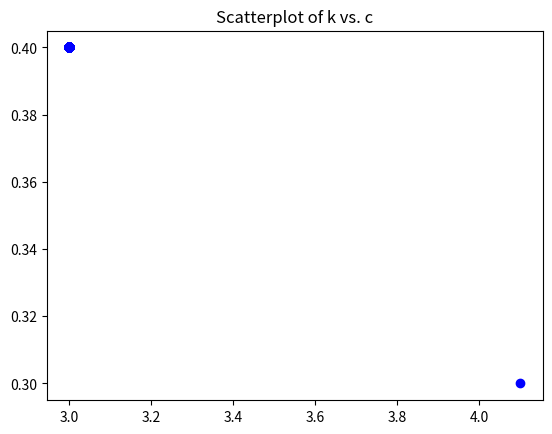
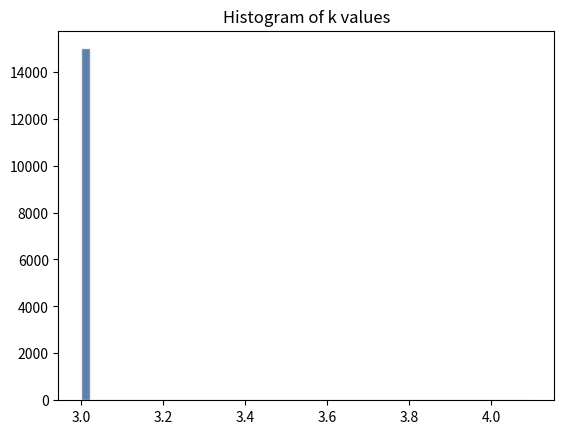
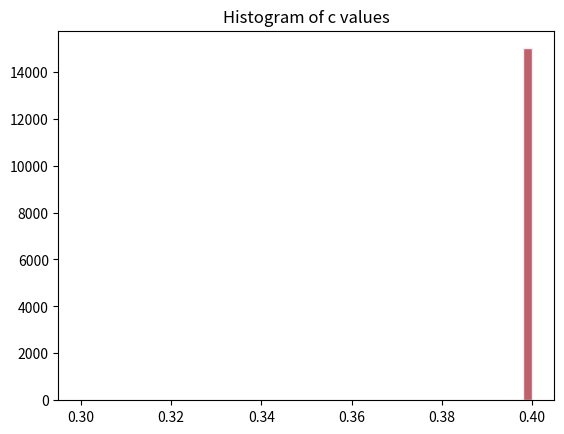
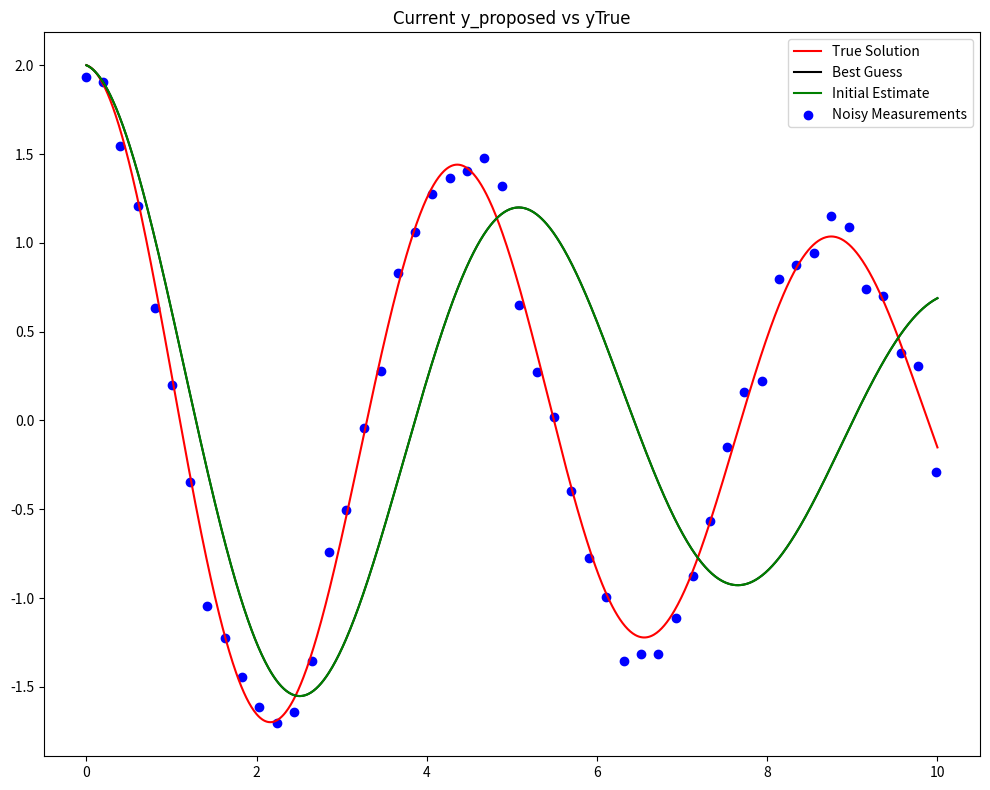

Reproduce these figures in Python, in order.
import numpy as np
from scipy.stats import mode
import matplotlib.pyplot as plt
import os

def find_spring_params():
    """
    Given noisy measurements of y, the solution of a damped spring system
     m * d^2y/dt^2 + c * dy/dt + k * y = 0, with y(0)=2, dy/dt(0)=0.
     From this, estimate c, k
    """
    
    # Parameters
    m, k, c = 2.0, 4.10, 0.30
    n = 15000  # Number of runs 
    
    # Setup timestepping 
    t_max = 10
    steps_per_unit_t = 100
    num_t_steps = t_max * steps_per_unit_t + 1
    t = np.linspace(0, t_max, num_t_steps)
    dt = t[1] - t[0]

    # Create folder to store plots
    os.makedirs("mcmc_images", exist_ok=True)
    
    # Create synthetic data
    s = 0.1  # Noise level
    w = 2 * s  # Random walk step size
    num_samples = 50
    # sample 50 time points
    time_samples = np.linspace(1, num_t_steps-1, num_samples, dtype=int)
    time_of_samples = (time_samples - 1) / num_t_steps * t_max 
    # find true solution
    y_true = 2 * np.exp(-c * t / (2 * m)) * np.cos(t * np.sqrt(4 * m * k - c * c) / (2 * m))
    # get only sampled points 
    y_true_sampled = y_true[time_samples]
    # add Gaussian noise to create synthetic data
    y_synthetic = y_true_sampled + s * np.random.randn(num_samples)
   
    # Compute initial likelihood
    initial_likelihood = np.sum((y_synthetic - y_true_sampled) ** 2)
    
    # initialze arrays to keep track of likelihood and
    # spring parameter guesses
    likelihood = np.zeros(n)
    inputs = np.zeros((2, n))
    inputs[:, 0] = [k, c]
    old_likelihood = initial_likelihood
    likelihood[0] = old_likelihood
    
    # initial guess for spring parameters
    k_guess, c_guess = 3, 0.40
    
    # Run Metropolis-Hastings iteration
    for current_run in range(1, n):
        # propose next guesses for k and c
        kp = abs(k_guess + w * (2 * np.random.rand() - 1))
        cp = abs(c_guess + w * 0.1 * (2 * np.random.rand() - 1))
        
        # solve simulation with proposed values for k and c
        y_initial = 2.0
        y_dot_initial = 0.0
        y_proposed = damped_oscillator_solver(m, kp, cp,
                                              y_initial,
                                              y_dot_initial,
                                              dt, num_t_steps)
        
        # get values at selected time samples
        y_proposed_sampled = y_proposed[time_samples]

        # calculate the likelihood of the new data
        new_likelihood = np.sum((y_synthetic - y_proposed_sampled) ** 2)
        ratio = np.exp(-(new_likelihood - old_likelihood) / 2)
        # rejection criteria 
        acceptance_ratio = min(1, ratio)

        # accept new k and c values
        if np.random.rand() < acceptance_ratio:
            k_guess, c_guess = kp, cp
            old_likelihood = new_likelihood
        
        # update guesses and likelihood
        inputs[:, current_run] = [k_guess, c_guess]
        likelihood[current_run] = old_likelihood

        #plot_data(current_run, inputs, y_true, y_proposed, t, m)

    plot_k_vs_c(inputs)
    plot_histograms(inputs)
    plot_best(inputs, y_true, k_guess, c_guess, m, t, time_of_samples, y_synthetic)


def damped_oscillator_solver(m, k, c, y_initial, y_dot_initial, dt, num_t_steps):
    # initialize y and y dot
    y = np.zeros(num_t_steps)
    y_dot = np.zeros(num_t_steps)

    # set initial conditions
    y[0] = y_initial
    y_dot[0] = y_dot_initial

    # compute half time step for midpoint rule 
    ddt = 0.5 * dt
    
    # time loop using midpoint rule
    for t_current in range(1, num_t_steps):
        t_prev = t_current - 1  # previous time index

        # compute midpoint estimate for y and y dot
        y_mid = y[t_prev] + ddt * y_dot[t_prev]
        y_dot_mid = y_dot[t_prev] - (c/m) * ddt * y_dot[t_prev] - (k/m) * ddt * y[t_prev]

        # update y with y_dot at midpoint
        y[t_current] = y[t_prev] + dt * y_dot_mid
        # update y_dot with acceleration at midpoint
        y_dot[t_current] = y_dot[t_prev] - (c/m) * dt * y_dot_mid - (k/m) * dt * y_mid
    
    return y

def plot_k_vs_c(inputs):
    # Plot results
    k_data = inputs[0, :]
    c_data = inputs[1, :]
    
    plt.figure()
    plt.scatter(k_data, c_data, color='b')
    plt.title('Scatterplot of k vs. c')
    plt.show()
    

def plot_histograms(inputs):
    k_data = inputs[0, :]
    c_data = inputs[1, :]
    bins = 50
    edge_color = "#eceff4"
 
    plt.figure()
    plt.hist(k_data, bins=bins, color="#5e81ac", edgecolor=edge_color)
    plt.title(f'Histogram of k values')
    plt.show()
    
    plt.figure()
    plt.hist(c_data, bins=bins, color="#bf616a", edgecolor=edge_color)
    plt.title(f'Histogram of c values')
    plt.show()

       
def plot_best(inputs, y_true, k_guess, c_guess, m, t, time_of_samples, y_synthetic):
    csfont = {'fontname':'Comic Sans MS'}
    plt.figure(figsize=(10, 8))
   
    # best guess
    k_data = inputs[0, :]
    c_data = inputs[1, :]
    k = mode(np.round(k_data, decimals=2))[0]
    c = mode(np.round(c_data, decimals=2))[0]
    y_best_guess = 2 * np.exp(-c * t / (2 * m)) * np.cos(t * np.sqrt(4 * m * k - c * c) / (2 * m))

    # first guess
    k = k_guess
    c = c_guess
    y_first= 2 * np.exp(-c * t / (2 * m)) * np.cos(t * np.sqrt(4 * m * k - c * c) / (2 * m))

    plt.plot(t, y_true, 'r', label='True Solution')
    plt.plot(t, y_best_guess, 'k', label='Best Guess')
    plt.plot(t, y_first, 'g', label='Initial Estimate')
    plt.scatter(time_of_samples, y_synthetic, color='b', marker='o', label='Noisy Measurements')
    plt.legend()
    plt.title('Current y_proposed vs yTrue', **csfont)
   
    # Save the figure
    plt.tight_layout()
    plt.show()
    plt.savefig(f'best_guess.png')
    plt.close()


def plot_data(current_run, inputs, y_true, y_proposed, t, m):
    # --- Plotting at each iteration ---
    edge_color = "#eceff4"
    font_color = "#eceff4"
    bg_color = "#4c566a"
    axis_color = "#eceff4"
    border_color = "#eceff4"
    bins = 50
    plt.figure(figsize=(10, 8), facecolor=bg_color)
    
    # Scatter plot of k vs. c
    plt.subplot(2, 2, 1, facecolor=bg_color)
    plt.scatter(inputs[0, :current_run], inputs[1, :current_run], color=font_color, alpha=0.3)
    plt.xlabel('k', color=font_color)
    plt.ylabel('c', color=font_color)
    plt.title('Scatter plot of k vs. c', color=font_color)
    plt.tick_params(axis='both', colors=axis_color)
    plt.gca().spines['top'].set_color(border_color)
    plt.gca().spines['right'].set_color(border_color)
    plt.gca().spines['left'].set_color(border_color)
    plt.gca().spines['bottom'].set_color(border_color)
    
    # y_proposed vs yTrue
    plt.subplot(2, 2, 2, facecolor=bg_color)
    plt.plot(t, y_true, label='True Solution', color="#b48ead")
    plt.plot(t, y_proposed, label='Current Guess', color="#ebcb8b")
    plt.legend(facecolor=bg_color, labelcolor=font_color, loc="upper right")
    plt.title('Current y_proposed vs y_true', color=font_color)
    plt.ylim(-2.0, 2.0)
    plt.tick_params(axis='both', colors=axis_color)
    plt.gca().spines['top'].set_color(border_color)
    plt.gca().spines['right'].set_color(border_color)
    plt.gca().spines['left'].set_color(border_color)
    plt.gca().spines['bottom'].set_color(border_color)
    
    # Histogram of k values
    plt.subplot(2, 2, 3, facecolor=bg_color)
    plt.hist(inputs[0, :current_run], bins=bins, color="#5e81ac", edgecolor=edge_color)
    plt.xlabel('k values', color=font_color)
    plt.title('Histogram of k', color=font_color)
    plt.tick_params(axis='both', colors=axis_color)
    plt.gca().spines['top'].set_color(border_color)
    plt.gca().spines['right'].set_color(border_color)
    plt.gca().spines['left'].set_color(border_color)
    plt.gca().spines['bottom'].set_color(border_color)
    
    # Histogram of c values
    plt.subplot(2, 2, 4, facecolor=bg_color)
    plt.hist(inputs[1, :current_run], bins=bins, color="#bf616a", edgecolor=edge_color)
    plt.xlabel('c values', color=font_color)
    plt.title('Histogram of c', color=font_color)
    plt.tick_params(axis='both', colors=axis_color)
    plt.gca().spines['top'].set_color(border_color)
    plt.gca().spines['right'].set_color(border_color)
    plt.gca().spines['left'].set_color(border_color)
    plt.gca().spines['bottom'].set_color(border_color)
 
    # Save the figure
    plt.tight_layout()
    plt.savefig(f'mcmc_images/frame_{current_run:04d}.png')
    plt.close()


# Run the function
find_spring_params()
